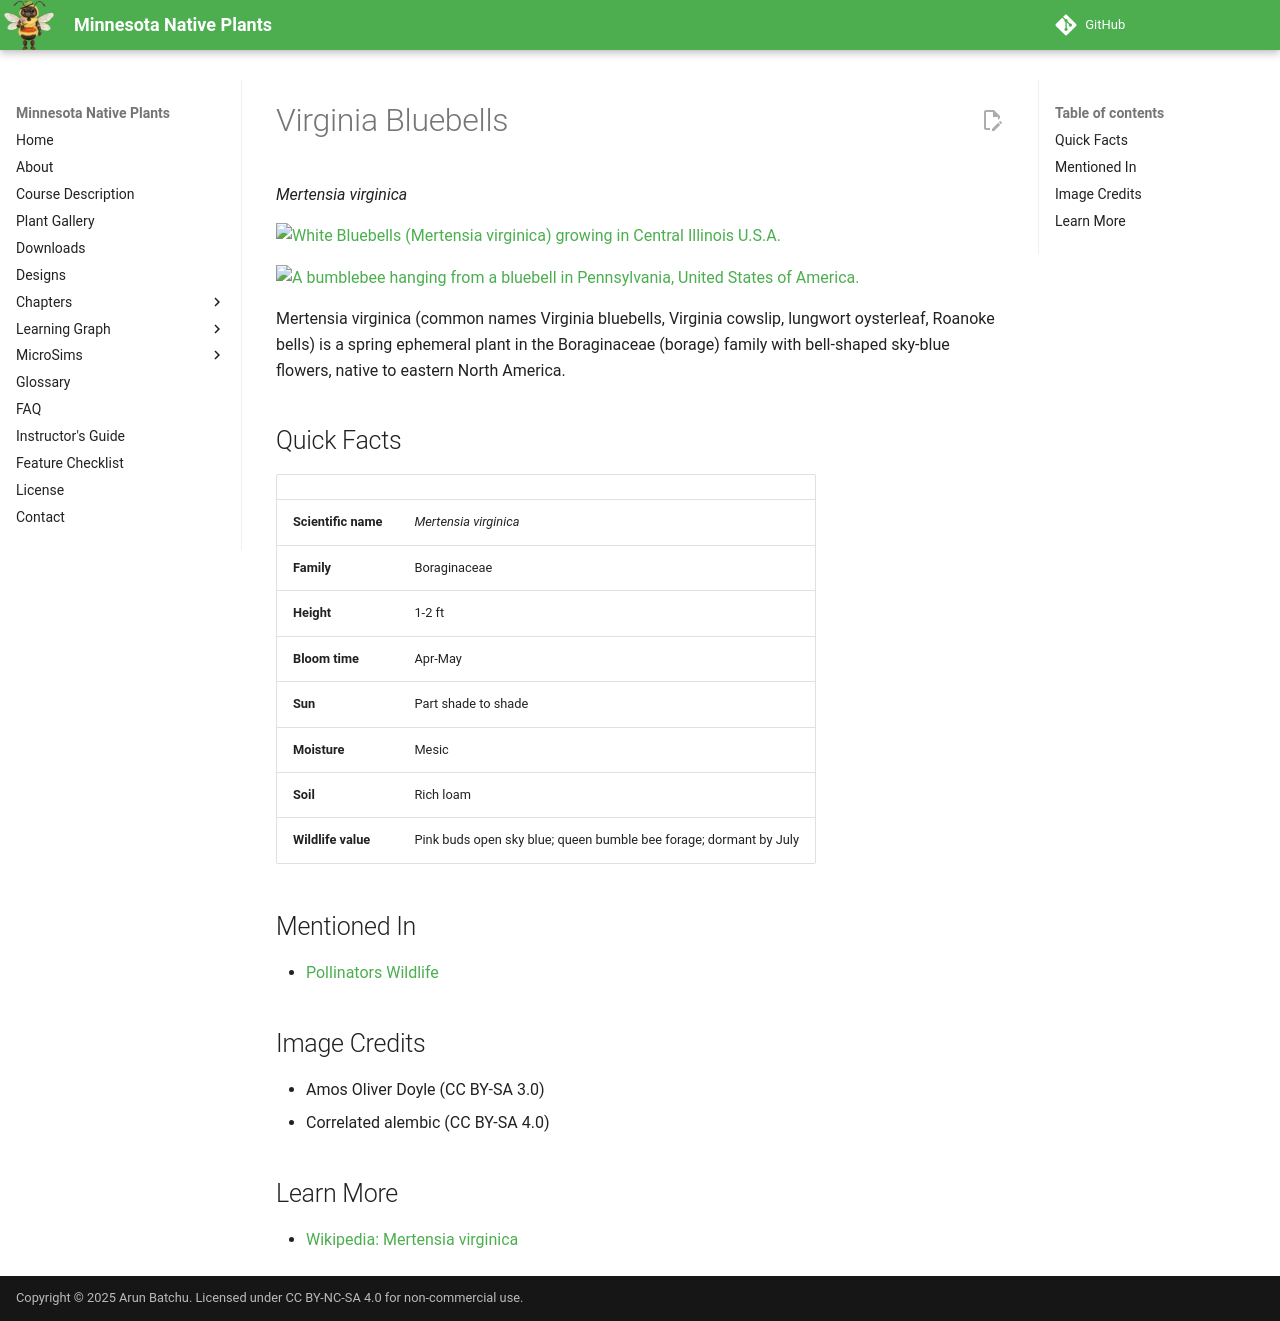

repository: arunbatchu/minnesota-native-plants · page: plants/virginia-bluebells/index.html · generator: mkdocs

# Virginia Bluebells

*Mertensia virginica*



![White Bluebells (Mertensia virginica) growing in Central Illinois U.S.A.](img/virginia-bluebells-1.jpg)

![A bumblebee hanging from a bluebell in Pennsylvania, United States of America.](img/virginia-bluebells-2.jpg)

Mertensia virginica (common names Virginia bluebells, Virginia cowslip, lungwort oysterleaf, Roanoke bells) is a spring ephemeral plant in the Boraginaceae (borage) family with bell-shaped sky-blue flowers, native to eastern North America.

## Quick Facts

| | |
|---|---|
| **Scientific name** | *Mertensia virginica* |
| **Family** | Boraginaceae |
| **Height** | 1-2 ft |
| **Bloom time** | Apr-May |
| **Sun** | Part shade to shade |
| **Moisture** | Mesic |
| **Soil** | Rich loam |
| **Wildlife value** | Pink buds open sky blue; queen bumble bee forage; dormant by July |

## Mentioned In

- [Pollinators Wildlife](../chapters/06-pollinators-wildlife/index.md)

## Image Credits

- Amos Oliver Doyle (CC BY-SA 3.0)
- Correlated alembic (CC BY-SA 4.0)

## Learn More

- [Wikipedia: Mertensia virginica](https://en.wikipedia.org/wiki/Mertensia_virginica)
